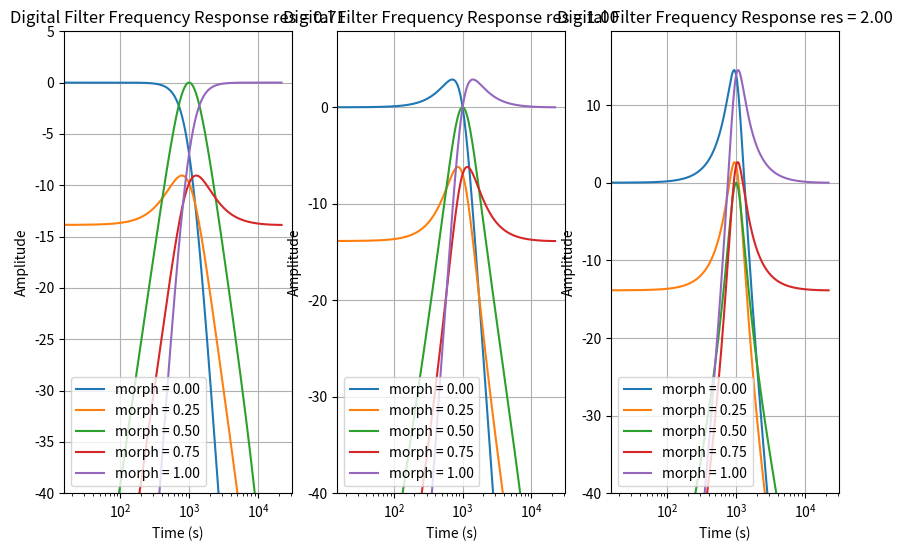

Python code for this plot:
from enum import Enum
import math
import numpy as np
import scipy.signal as signal
import matplotlib.pyplot as plt


class FilterType(Enum):
    """
    Enum class for filter types.
    """
    LPF = 0
    BPF = 1
    HPF = 2


class WahFilter:
    """
    A Wah filter implementation using morphing. The morphing is between LPF,
    BPF and HPF.

    When morph = 0, the filter is a low-pass filter (LPF).
    When morph = 0.5, the filter is a band-pass filter (BPF).
    When morph = 1, the filter is a high-pass filter (HPF).
    """
    def __init__(self, sample_rate, morph, fc, res):
        self.sample_rate = sample_rate
        self.morph = morph
        self.fc = fc
        self.res = res

    def calculate_filter_coeff(self, filter_type):
        """
        Calculate the biquad filter coefficients for HPF, BPF, and LPF.

        Parameters:
            filter_type (FilterType): The type of filter (LPF, BPF, HPF).

        Returns:
            dict: A dictionary containing the filter coefficients (a0, a1, a2, b0, b1, b2).
        """
        # Normalize cutoff frequency
        omega = 2 * math.pi * self.fc / self.sample_rate
        sin_omega = math.sin(omega)
        cos_omega = math.cos(omega)

        # Q factor (resonance)
        alpha = sin_omega / (2 * self.res)

        # Initialize coefficient arrays
        b = np.zeros(3)  # [b0, b1, b2]
        a = np.zeros(3)  # [a0, a1, a2]

        if filter_type == FilterType.LPF:
            # Low-Pass Filter
            b[0] = (1 - cos_omega) / 2
            b[1] = 1 - cos_omega
            b[2] = (1 - cos_omega) / 2
            a[0] = 1 + alpha
            a[1] = -2 * cos_omega
            a[2] = 1 - alpha

        elif filter_type == FilterType.HPF:
            # High-Pass Filter
            b[0] = (1 + cos_omega) / 2
            b[1] = -(1 + cos_omega)
            b[2] = (1 + cos_omega) / 2
            a[0] = 1 + alpha
            a[1] = -2 * cos_omega
            a[2] = 1 - alpha

        elif filter_type == FilterType.BPF:
            # Band-Pass Filter
            b[0] = alpha
            b[1] = 0
            b[2] = -alpha
            a[0] = 1 + alpha
            a[1] = -2 * cos_omega
            a[2] = 1 - alpha

        # Normalize coefficients
        b /= a[0]
        a[1:] /= a[0]  # Normalize a1 and a2 (a[0] is already 1)
        a[0] = 1       # Ensure a[0] is explicitly set to 1

        return b, a

    def blend_coefficients(self):
        """
        Blends the coefficients of the filters based on the morph value.
        """
        b_lpf, a_lpf = self.calculate_filter_coeff(FilterType.LPF)
        b_bpf, a_bpf = self.calculate_filter_coeff(FilterType.BPF)
        b_hpf, a_hpf = self.calculate_filter_coeff(FilterType.HPF)

        w_lpf = max(0.0, 1 - 2 * self.morph)
        w_bpf = 1 - abs(2 * self.morph - 1)
        w_hpf = max(0.0, 2 * self.morph - 1)

        b = w_lpf * b_lpf + w_bpf * b_bpf + w_hpf * b_hpf
        a = w_lpf * a_lpf + w_bpf * a_bpf + w_hpf * a_hpf

        return b, a


if __name__ == "__main__":
    # Example usage
    sample_rate = 44100
    morph = np.linspace(0, 1, 5)
    fc = 1000  # Cutoff frequency
    res = [0.707, 1, 2]

    legend = []
    plt.figure(figsize=(10, 6))

    for idx, r in enumerate(res):
        plt.subplot(1, len(res), idx + 1)
        plt.title(f"Digital Filter Frequency Response res = {r:.2f}")
        for m in morph:
            wah_filter = WahFilter(sample_rate, m, fc, r)
            b, a = wah_filter.blend_coefficients()

            w, h = signal.freqz(b, a, fs=sample_rate, worN=1024)
            plt.semilogx(w, 20 * np.log(np.abs(h)))
            legend.append(f"morph = {m:.2f}")

        plt.legend(legend)

        plt.xlabel("Time (s)")
        plt.ylabel("Amplitude")
        plt.grid()
        plt.ylim(-40, max(20 * np.log(np.abs(h))) + 5)

    plt.show()
